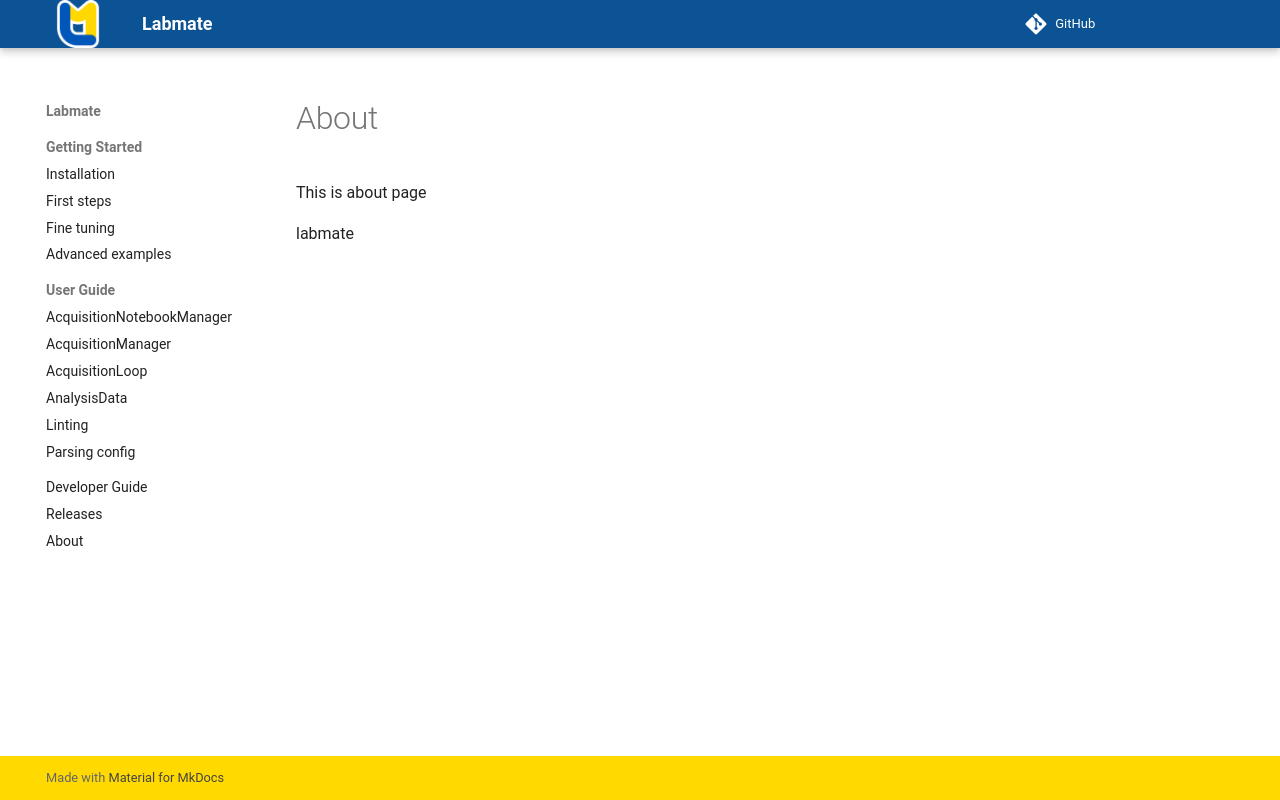

repository: kyrylo-gr/labmate · page: about/index.html · generator: mkdocs

This is about page

labmate
